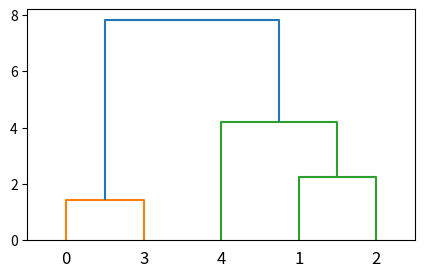

Here is the Python script that generated this plot:
from scipy.cluster.hierarchy import dendrogram, linkage,fcluster
from matplotlib import pyplot as plt

X = [[8,7],[5,3],[4,5],[7,6],[1,3]]
Z = linkage(X, 'ward')
f = fcluster(Z,4,'distance')
fig = plt.figure(figsize=(5, 3))
dn = dendrogram(Z)
print(Z)
plt.show()
